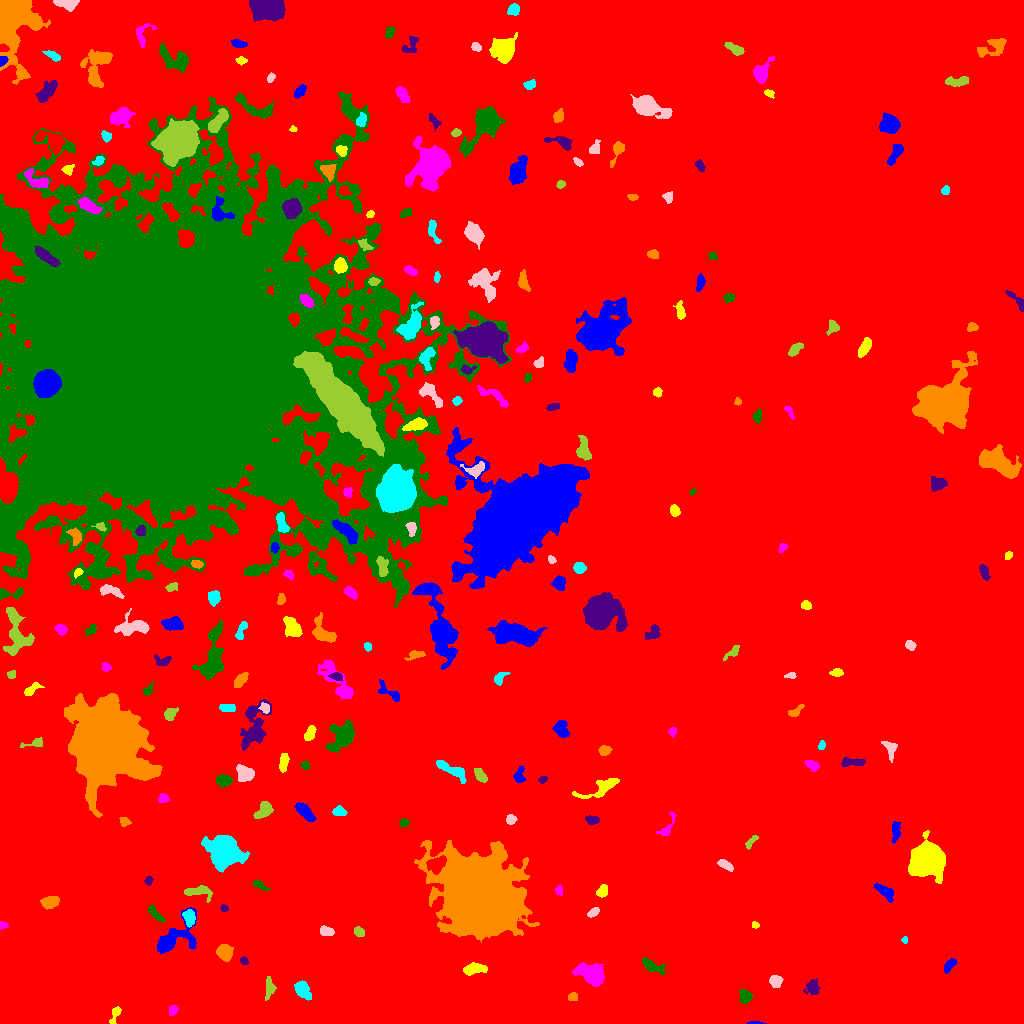

Data behind this chart, as committed beside it:
ID, X, Y, A, B, theta, total_flux, mu_max, mu_median, mu_mean, R_fwhm, R_e, R10, R90, x_start, x_end, y_start, y_end, area, greylevel
0, 491.8, 510.9, 305.3, 283.8, 1.466, 1931296, 16.0, 1.0, 2.321, 95.48, 218, 81.96, 364.7, 0, 1023, 0, 1023, 832049, 2.321
1, 755.5, 0.4521, 3.899, 0.613, -0.02458, 146.0, 8.0, 3.0, 3.174, 2.326, 1.784, 0.5642, 3.038, 747, 766, 0, 2, 46, 12.17
2, 115.2, 9.937, 4.953, 1.946, 1.21, 380.0, 7.0, 3.0, 3.14, 3.7, 3.192, 1.262, 5.262, 109, 121, 0, 17, 121, 10.14
3, 172.9, 13.3, 2.678, 1.962, 1.037, 184.0, 5.0, 2.0, 2.091, 2.877, 2.821, 0.9772, 4.652, 169, 178, 8, 18, 88, 9.091
4, 745.1, 26.97, 3.153, 3.025, 1.502, 487.0, 6.0, 3.0, 3.102, 5.585, 3.949, 1.596, 6.024, 739, 752, 20, 34, 157, 10.1
5, 812.8, 36.3, 3.546, 3.23, 1.438, 357.0, 5.0, 2.0, 1.951, 4.334, 4.029, 1.493, 6.482, 803, 820, 29, 45, 183, 8.951
6, 573.1, 26.56, 2.003, 1.874, 0.00989, 172.0, 5.0, 2.0, 2.177, 3.29, 2.459, 0.9772, 3.742, 568, 577, 23, 31, 79, 10.18
7, 302.3, 33.66, 4.549, 3.027, -0.9833, 893.0, 9.0, 3.0, 3.705, 5.14, 4.442, 1.784, 7.291, 294, 311, 23, 43, 241, 10.71
8, 775.5, 42.24, 3, 2.817, -0.6661, 783.0, 11.0, 5.0, 5.438, 4.652, 3.785, 1.493, 5.863, 769, 783, 36, 48, 144, 11.44
9, 269.4, 35.01, 5.419, 2.33, 1.474, 354.0, 4.0, 2.0, 2.12, 5.971, 4.146, 1.596, 6.433, 265, 276, 23, 47, 167, 9.12
10, 620.6, 53.57, 2.659, 1.916, 0.03046, 242.0, 5.0, 3.0, 2.881, 3.827, 2.877, 1.128, 4.442, 615, 626, 49, 57, 84, 12.88
11, 949.8, 58.68, 3.564, 1.94, 0.8175, 276.0, 5.0, 2.0, 2.156, 4.146, 3.338, 1.262, 5.202, 944, 956, 50, 65, 128, 10.16
12, 475.3, 54.76, 6.123, 2.379, 0.102, 1083, 12.0, 5.0, 4.771, 5.262, 4.652, 1.693, 7.225, 463, 487, 48, 61, 227, 11.77
13, 591.6, 49.33, 6.384, 4.458, -0.384, 6038, 32.0, 9.0, 11.68, 6.887, 6.358, 2.459, 10.7, 572, 604, 37, 61, 517, 16.68
14, 651.4, 57.81, 6.257, 2.423, -0.4181, 549.0, 7.0, 2.0, 2.553, 4.334, 4.107, 1.596, 6.956, 642, 664, 49, 66, 215, 9.553
15, 244.2, 62.82, 1.944, 1.794, -0.4499, 160.0, 5.0, 3.0, 2.623, 3.192, 2.394, 0.9772, 3.656, 240, 248, 59, 67, 61, 9.623
16, 224.4, 71, 3.741, 3.326, -0.9977, 1916, 19.0, 7.0, 8.223, 5.441, 4.514, 1.784, 7.181, 216, 233, 62, 79, 233, 14.22
17, 904.3, 83.5, 1.579, 1.521, -0.0, 82.0, 4.0, 2.0, 1.952, 2.877, 1.954, 0.7979, 3.038, 901, 907, 80, 87, 42, 9.952
18, 326.2, 92.1, 3.396, 2.202, -0.2302, 425.0, 7.0, 3.0, 3.346, 4.222, 3.523, 1.382, 5.499, 320, 334, 88, 98, 127, 10.35
19, 359.1, 91.71, 2.753, 2.081, -0.6495, 307.0, 6.0, 3.0, 3.133, 4.37, 3.141, 1.262, 4.754, 354, 364, 87, 97, 98, 10.13
20, 396.1, 101, 3.821, 3.193, 1.22, 1383, 14.0, 6.0, 6.286, 5.528, 4.514, 1.784, 7.092, 388, 404, 93, 110, 220, 12.29
21, 172.2, 83.99, 12.87, 6.375, 0.6377, 3418, 17.0, 4.0, 5.4, 5.863, 6.933, 2.585, 12.21, 157, 196, 70, 116, 633, 11.4
22, 754.8, 98.27, 1.945, 1.57, -0.1613, 139.0, 5.0, 3.0, 2.837, 3.038, 2.257, 0.7979, 3.385, 752, 759, 95, 102, 49, 9.837
23, 2.816, 98.14, 2.238, 1.673, 0.002074, 147.0, 5.0, 3.0, 2.492, 3.192, 2.394, 0.7979, 3.568, 0, 8, 94, 102, 59, 9.492
24, 155.3, 109.2, 5.258, 1.851, -0.8097, 268.0, 4.0, 2.0, 1.787, 5.109, 3.742, 1.382, 6.05, 148, 165, 101, 119, 150, 8.787
25, 223.8, 115.1, 2.045, 1.686, -0.6314, 144.0, 5.0, 3.0, 2.618, 3.038, 2.326, 0.7979, 3.613, 220, 228, 112, 119, 55, 9.618
26, 50.29, 121.6, 4.285, 2.723, 0.263, 802.0, 8.0, 4.0, 3.99, 5.781, 4.37, 1.784, 6.887, 40, 59, 114, 127, 201, 10.99
27, 189.3, 105.7, 3.977, 2.591, -1.444, 1101, 13.0, 6.0, 6.328, 4.951, 4.107, 1.693, 6.408, 182, 195, 96, 114, 174, 16.33
28, 593.5, 111.1, 3.022, 1.817, 0.5463, 264.0, 7.0, 3.0, 2.779, 3.038, 2.932, 1.128, 4.687, 587, 599, 106, 116, 95, 9.779
29, 199, 131.6, 8.063, 3.37, -0.07316, 503.0, 5.0, 2.0, 2.105, 4.787, 4.583, 1.784, 7.59, 184, 212, 121, 138, 239, 9.105
30, 658.2, 119.9, 5.001, 2.337, 0.37, 899.0, 11.0, 4.0, 4.913, 4.754, 4.146, 1.693, 6.652, 649, 669, 112, 126, 183, 10.91
31, 885.4, 131.2, 6.054, 2.542, -0.6996, 576.0, 5.0, 3.0, 2.851, 6.358, 4.787, 1.871, 7.159, 874, 893, 121, 140, 202, 13.85
32, 602.4, 132.2, 3.187, 2.477, 1.028, 501.0, 7.0, 4.0, 4.04, 4.853, 3.613, 1.493, 5.441, 596, 607, 126, 139, 124, 11.04
33, 559, 133.4, 2.615, 1.713, -1.369, 160.0, 5.0, 2.0, 2.286, 3.29, 2.646, 0.9772, 4.029, 555, 562, 128, 139, 70, 9.286
34, 258.5, 139, 4.46, 1.671, -0.4757, 237.0, 7.0, 2.0, 2.257, 2.394, 3.038, 0.9772, 4.853, 252, 270, 133, 144, 105, 9.257
35, 148.2, 143, 2.083, 1.822, 1.136, 160.0, 6.0, 2.0, 2.462, 3.09, 2.459, 0.7979, 3.785, 144, 153, 138, 147, 65, 9.462
36, 479, 129.4, 16.5, 15.07, -0.6598, 255785, 213.0, 16.0, 35.17, 14.3, 17.31, 6.433, 34.06, 414, 539, 81, 183, 7272, 40.17
37, 225.2, 171.6, 7.351, 6.085, -0.5403, 13404, 51.0, 8.0, 13, 7.548, 7.756, 2.985, 13.72, 201, 249, 151, 188, 1031, 19
38, 725.3, 158.5, 4.098, 1.724, -0.5399, 340.0, 7.0, 2.0, 2.636, 3.385, 3.338, 1.262, 5.323, 717, 733, 152, 164, 129, 9.636
39, 750.3, 180.7, 4.221, 1.535, 0.915, 249.0, 7.0, 2.0, 2.567, 2.932, 2.821, 0.9772, 4.652, 745, 758, 174, 188, 97, 9.567
40, 145.2, 176.9, 5.352, 5.052, -1.079, 830.0, 5.0, 2.0, 2.515, 7.136, 5.698, 2.257, 8.74, 137, 162, 164, 187, 330, 9.515
41, 895.6, 191.6, 5.712, 2.021, 1.48, 501.0, 8.0, 3.0, 3.171, 4.146, 4.184, 1.493, 6.383, 892, 900, 180, 202, 158, 9.171
42, 927.4, 163.3, 6.953, 6.665, 0.4613, 37404, 114.0, 20.0, 31.94, 9.167, 8.33, 3.338, 14.08, 908, 945, 140, 193, 1171, 37.94
43, 666.6, 195.3, 7.624, 2.629, 1.041, 244.0, 4.0, 1.0, 1.574, 4.514, 3.7, 1.382, 6.18, 656, 676, 188, 211, 155, 8.574
44, 403.7, 200.9, 2.337, 1.943, 0.1237, 161.0, 4.0, 2.0, 2.147, 4.107, 2.706, 1.128, 4.26, 399, 409, 197, 205, 75, 9.147
45, 592, 203.6, 3.089, 2.01, -0.1063, 345.0, 6.0, 3.0, 3.136, 4.583, 3.241, 1.262, 4.983, 585, 599, 199, 208, 110, 10.14
46, 124.6, 201.7, 2.503, 2.026, -0.3373, 266.0, 6.0, 3.0, 3.023, 3.868, 2.764, 1.128, 4.478, 119, 131, 197, 206, 88, 10.02
47, 339.3, 212.2, 2.86, 2.238, -0.09076, 343.0, 6.0, 3.0, 2.858, 4.549, 3.241, 1.262, 5.015, 332, 347, 208, 218, 120, 10.86
48, 510.8, 203.9, 2.435, 2.269, 0.1682, 287.0, 6.0, 3.0, 3.053, 4.37, 3.038, 1.262, 4.618, 506, 517, 199, 209, 94, 10.05
49, 264.3, 213.1, 4.668, 2.873, 0.8368, 842.0, 9.0, 3.0, 3.759, 5.078, 4.334, 1.784, 6.979, 253, 273, 205, 222, 224, 10.76
50, 939.6, 214.2, 2.226, 1.264, 0.01188, 85.0, 3.0, 1.0, 1.232, 2.877, 2.111, 0.7979, 3.29, 933, 945, 212, 218, 69, 9.232
51, 305.4, 211.4, 5.896, 2.399, -0.8251, 806.0, 7.0, 3.0, 3.387, 5.971, 4.72, 1.954, 7.378, 294, 316, 202, 221, 238, 10.39
52, 602.9, 237.1, 11.38, 3.333, 0.4124, 669.0, 6.0, 1.0, 1.858, 5.754, 5.078, 1.954, 8.63, 572, 619, 225, 245, 360, 10.86
53, 163.1, 225, 2.414, 2.124, -0.02239, 297.0, 6.0, 3.0, 3.194, 4.107, 2.877, 1.128, 4.514, 158, 169, 221, 230, 93, 10.19
54, 223.6, 242.9, 3.77, 2.61, 0.0053, 1135, 13.0, 6.0, 6.637, 5.202, 4.068, 1.693, 6.283, 216, 232, 236, 249, 171, 13.64
55, 543, 243.8, 1.994, 1.646, 0.697, 174.0, 7.0, 3.0, 3.0, 2.585, 2.326, 0.7979, 3.613, 538, 547, 240, 247, 58, 10.0
56, 106.9, 281.5, 14.33, 13.37, -1.349, 208332, 247.0, 12.0, 34.19, 11.69, 14.85, 5.352, 29.54, 64, 162, 206, 330, 6093, 40.19
57, 450.5, 254, 10.01, 2.594, -0.5333, 706.0, 6.0, 2.0, 2.41, 6.333, 5.14, 1.954, 8.038, 436, 466, 240, 263, 293, 9.41
58, 244.2, 250.1, 4.269, 3.595, -0.8496, 1174, 10.0, 5.0, 4.734, 6.699, 4.983, 2.034, 7.464, 236, 254, 242, 259, 248, 11.73
59, 480.4, 248, 3.693, 2.004, -0.9702, 547.0, 10.0, 4.0, 3.825, 4.146, 3.478, 1.262, 5.441, 474, 487, 241, 255, 143, 11.83
... 209 more rows
